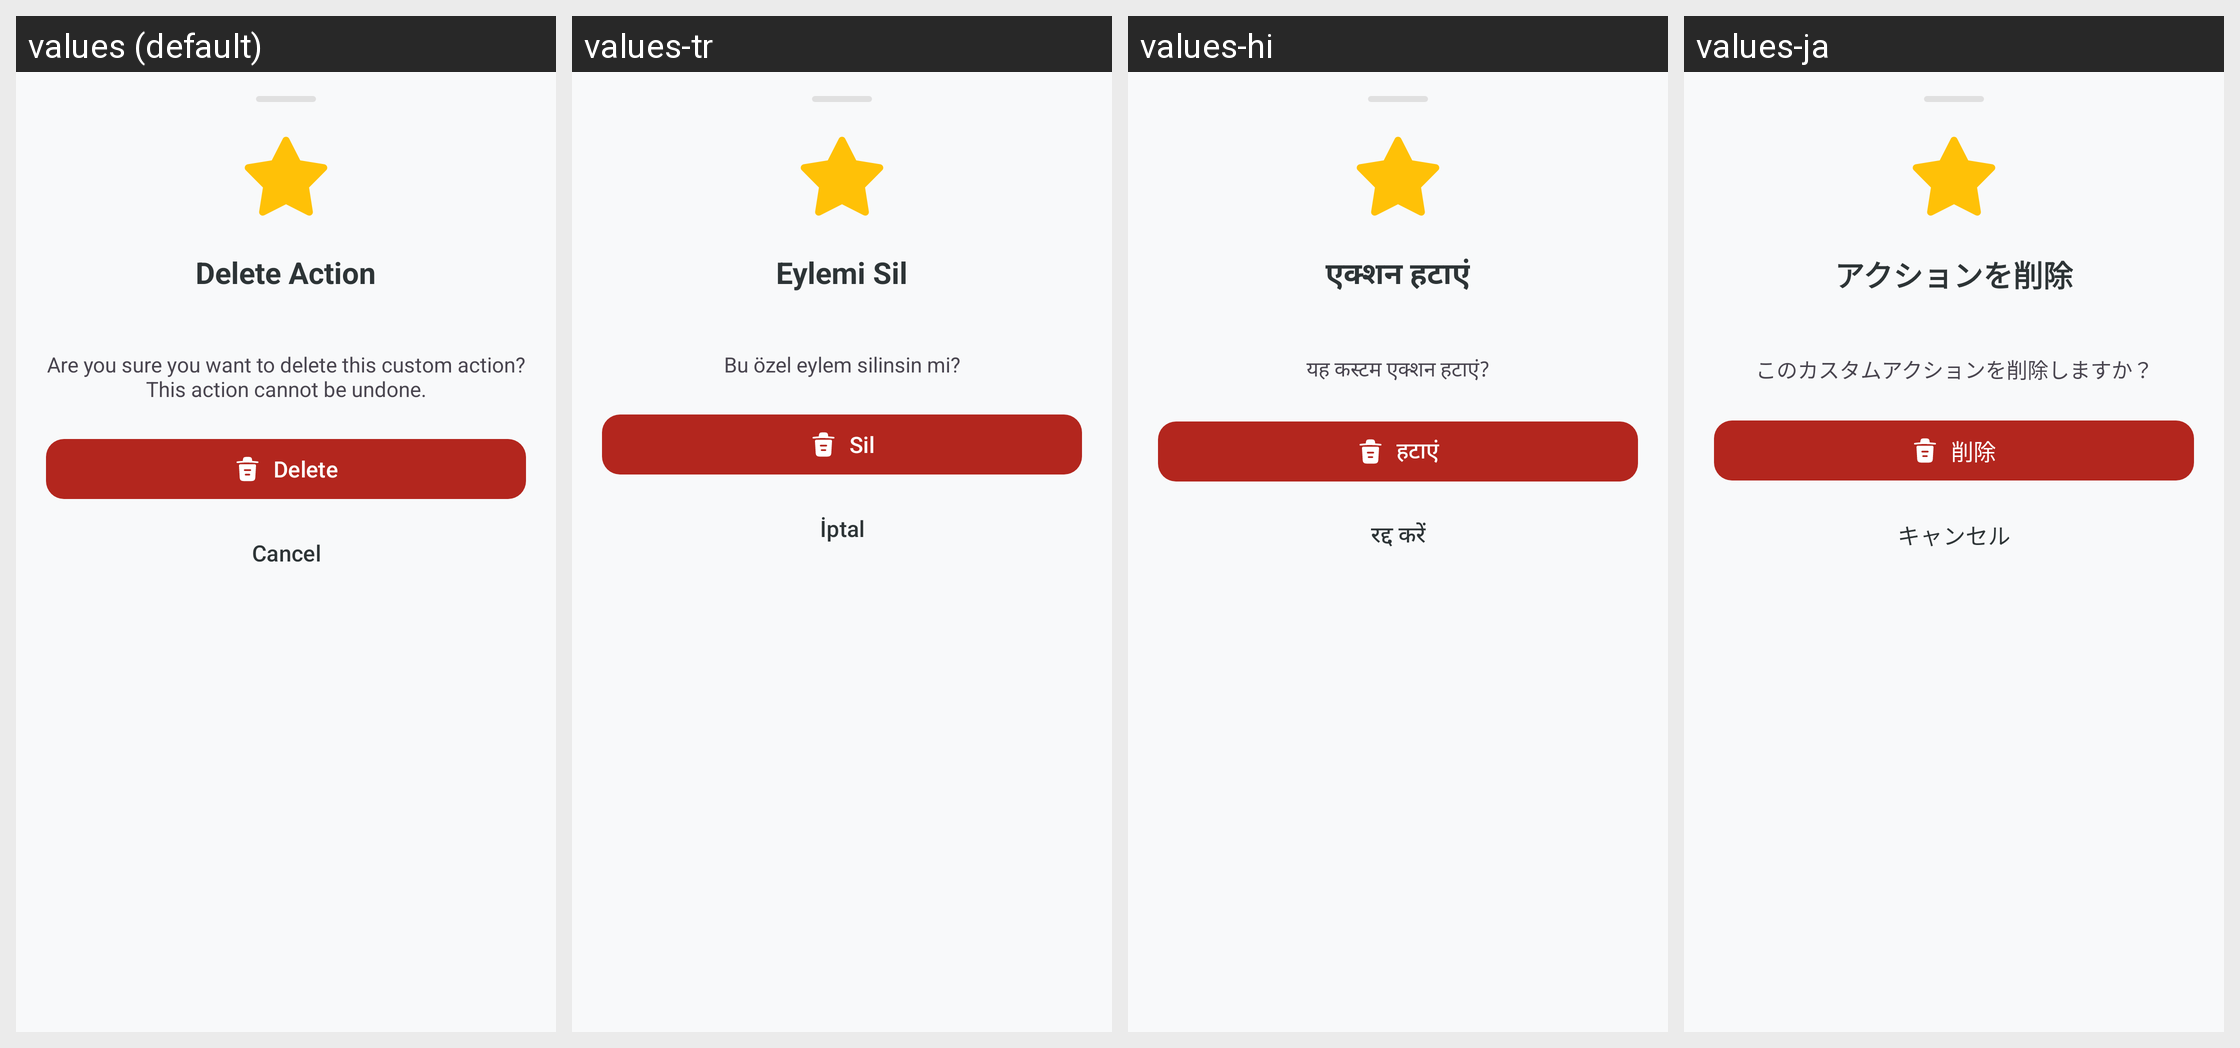

For this localized Android screen grid, give each drawn string resource with its value in every locale shown.
Android screen res/layout/bottom_sheet_delete_custom_action.xml rendered under 4 locales, left to right: values (default), values-tr, values-hi, values-ja. Device: Nexus 5 (rendered at 1080×1920; each locale shown at half size, 540×960, under a caption strip naming it); theme Theme.KGPT.
Other locales in the repository, not shown: values-ar, values-bn, values-de, values-es, values-fr, values-id, values-it, values-ko, values-nl, values-pl, values-pt, values-ru, values-sw, values-th, values-ur, values-vi, values-zh.
Strings drawn on this screen, with the default value and each locale's value (text and hints the layout hard-codes, and strings that could not be matched under every locale, appear in the picture but are not listed):

delete_action_title
  values: Delete Action
  values-tr: Eylemi Sil
  values-hi: एक्शन हटाएं
  values-ja: アクションを削除

delete_action_desc
  values: Are you sure you want to delete this custom action? This action cannot be undone.
  values-tr: Bu özel eylem silinsin mi?
  values-hi: यह कस्टम एक्शन हटाएं?
  values-ja: このカスタムアクションを削除しますか？

action_delete
  values: Delete
  values-tr: Sil
  values-hi: हटाएं
  values-ja: 削除

btn_cancel
  values: Cancel
  values-tr: İptal
  values-hi: रद्द करें
  values-ja: キャンセル
